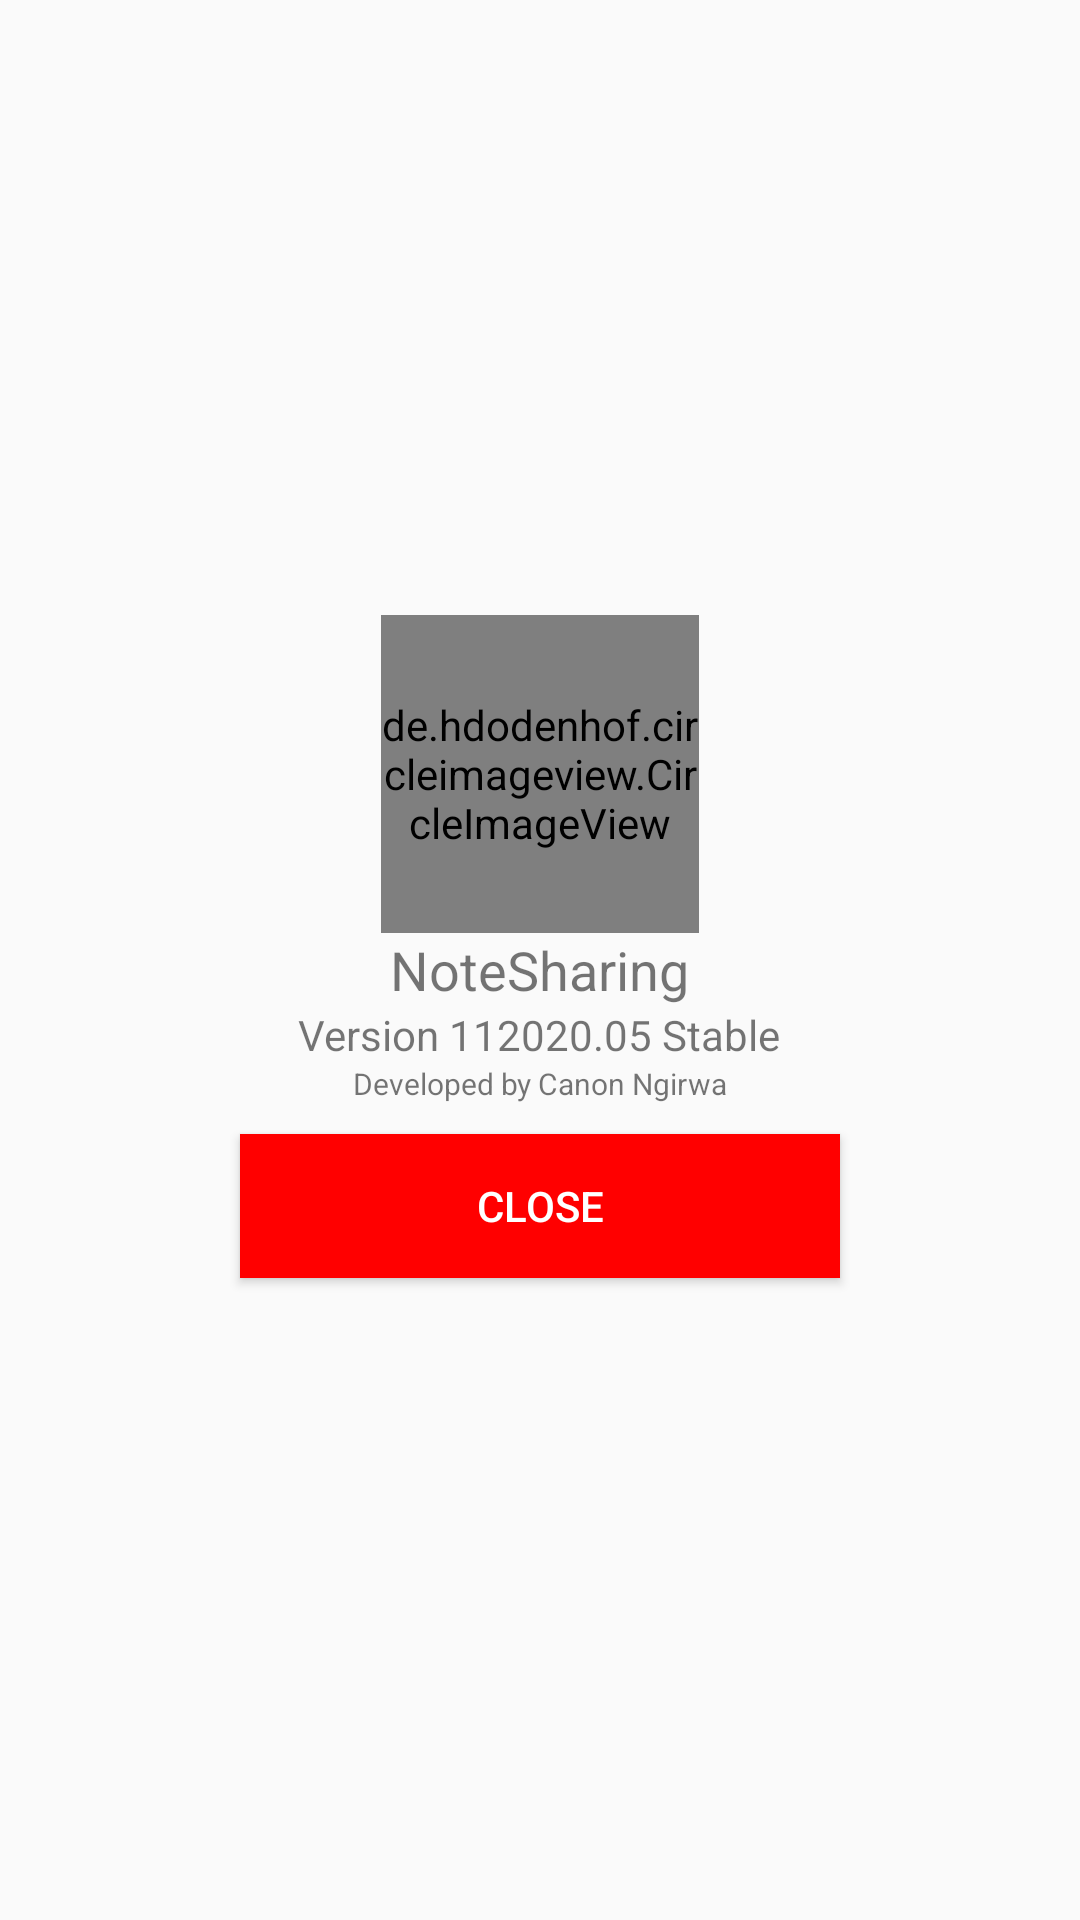

Android layout source for this screen:
<!-- AndroidManifest.xml: application theme AppTheme -->
<!-- res/layout/about_layout.xml -->
<?xml version="1.0" encoding="utf-8"?>
<LinearLayout xmlns:android="http://schemas.android.com/apk/res/android"
    xmlns:app="http://schemas.android.com/apk/res-auto"
    android:layout_width="match_parent"
    android:layout_height="wrap_content"
    android:layout_gravity="center"
    android:gravity="center"
    android:orientation="vertical">

    <de.hdodenhof.circleimageview.CircleImageView
        android:id="@+id/iv_logo"
        android:layout_width="106dp"
        android:layout_height="106dp"
        android:layout_gravity="center"
        android:layout_marginTop="1dp"
        android:src="@drawable/nshare"
        app:civ_border_color="#FFFFFF"
        app:civ_border_width="0dp" />

    <TextView
        android:id="@+id/tvAppName"
        android:layout_width="wrap_content"
        android:layout_height="wrap_content"
        android:layout_gravity="center"
        android:text="NoteSharing"
        android:textSize="18sp" />

    <TextView
        android:id="@+id/tvVersion"
        android:layout_width="wrap_content"
        android:layout_height="wrap_content"
        android:text="Version 112020.05 Stable"
        android:textSize="14sp" />

    <TextView
        android:id="@+id/tvDeveloper"
        android:layout_width="wrap_content"
        android:layout_height="wrap_content"
        android:text="Developed by Canon Ngirwa"
        android:textSize="10sp" />


    
    
    
    
    
    

    
    
    
    
    
    
    

    
    
    
    
    
    

    
    
    
    
    
    

    <Button
        android:id="@+id/btnClose"
        android:layout_width="200dp"
        android:layout_height="wrap_content"
        android:layout_margin="10dp"
        android:layout_marginBottom="10dp"
        android:background="@color/colorAccent"
        android:text="Close"
        android:textColor="@color/white" />

</LinearLayout>
<!-- resources referenced by this layout -->
<resources>
  <color name="colorAccent">#ff0000</color>
  <color name="white">#ffffff</color>
  <!-- drawable nshare: png bitmap (drawable, 7582 bytes) -->
  <style name="AppTheme" parent="Theme.AppCompat.Light.DarkActionBar">
          
          <item name="colorPrimary">@color/colorPrimary</item>
          <item name="colorPrimaryDark">@color/colorPrimaryDark</item>
          <item name="colorAccent">@color/colorAccent</item>
  
          <item name="overlapAnchor">false</item>
          <item name="android:dropDownVerticalOffset">?attr/actionBarSize</item>
      </style>
  <color name="colorPrimary">#ff0000</color>
  <color name="colorPrimaryDark">#ff0000</color>
</resources>
